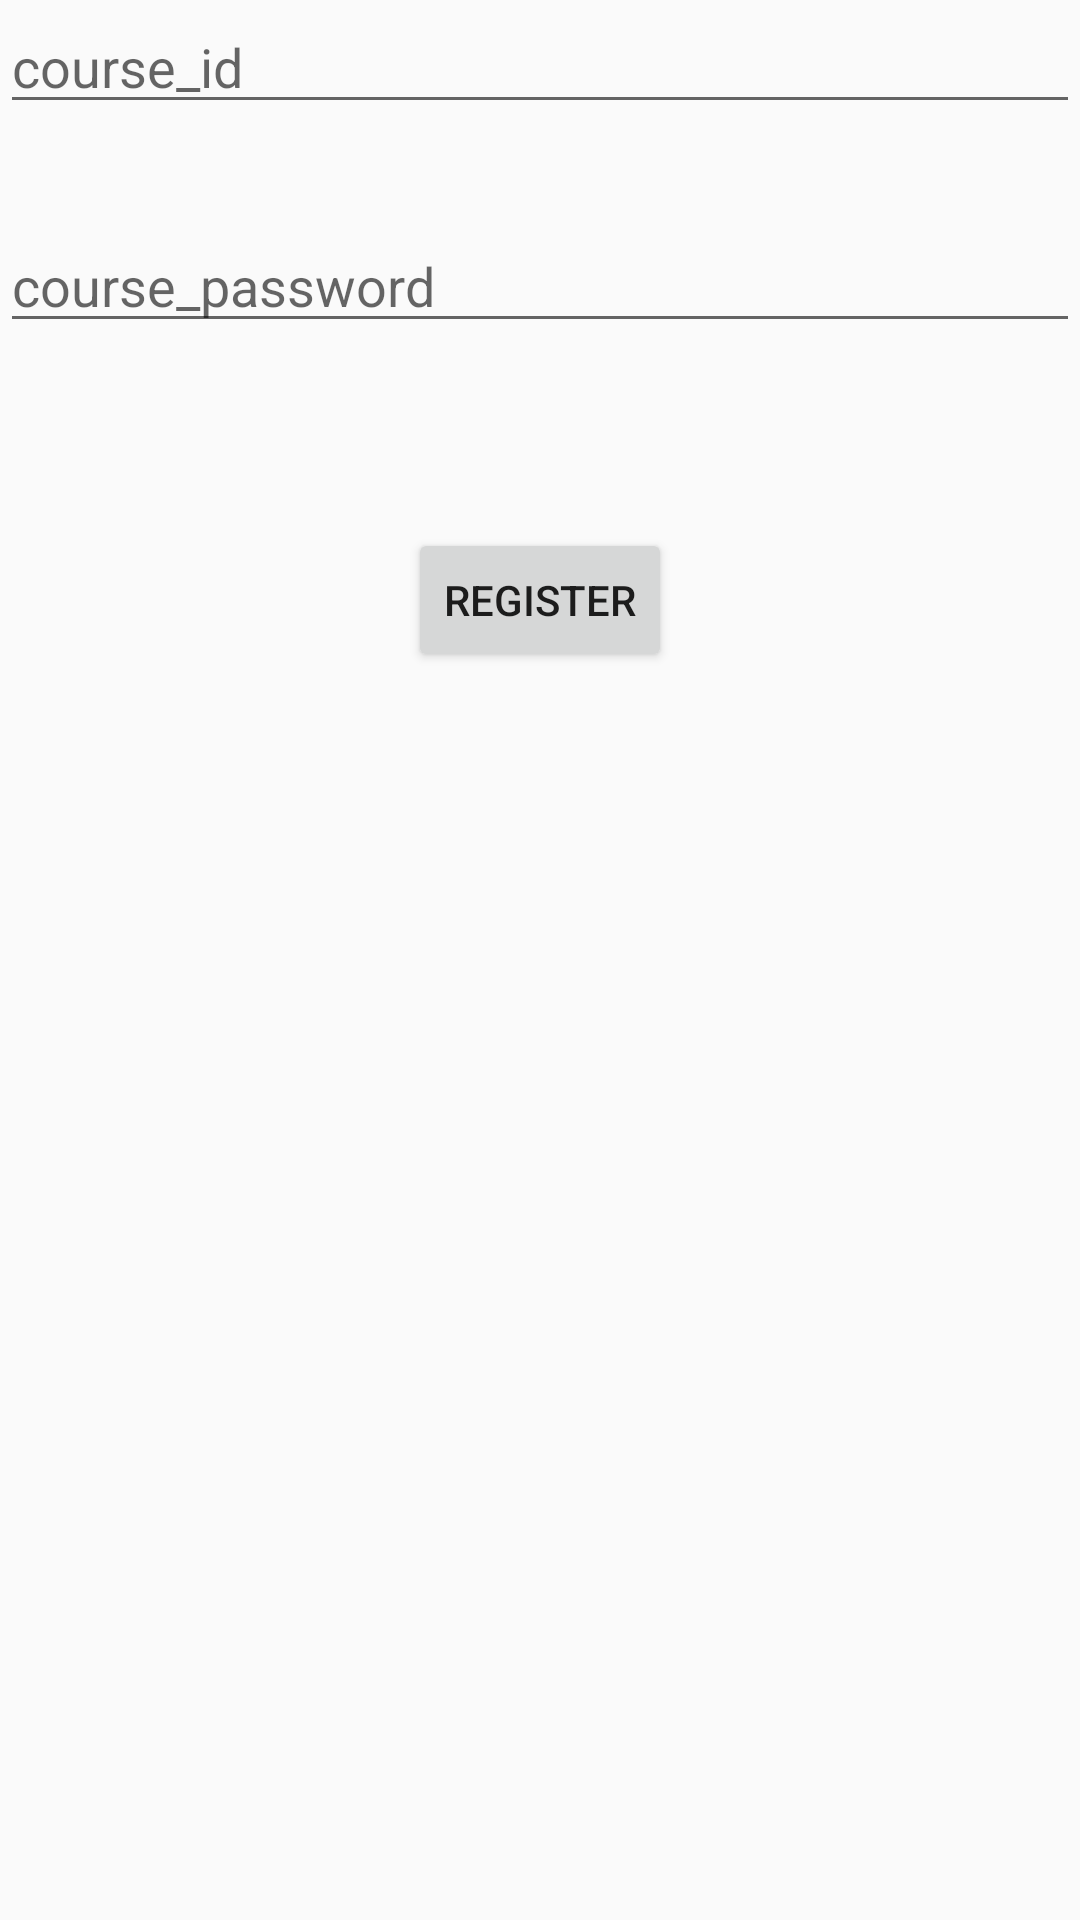

Here is an Android app screen rendered from its layout file. Give the layout XML and the strings, colors and styles it references.
<!-- AndroidManifest.xml: application theme AppTheme -->
<!-- res/layout/activity_course.xml -->
<?xml version="1.0" encoding="utf-8"?>
<RelativeLayout xmlns:android="http://schemas.android.com/apk/res/android"
    xmlns:app="http://schemas.android.com/apk/res-auto"
    xmlns:tools="http://schemas.android.com/tools"
    android:layout_width="match_parent"
    android:layout_height="match_parent"
    tools:context=".Course">
    <EditText
        android:layout_width="match_parent"
        android:layout_height="wrap_content"
        android:id="@+id/course_id"
        android:hint="course_id"/>

    <EditText
        android:id="@+id/course_pass"
        android:layout_width="match_parent"
        android:layout_height="wrap_content"
        android:layout_alignParentLeft="true"
        android:layout_alignParentTop="true"
        android:layout_marginTop="73dp"
        android:hint="course_password" />

    <Button
        android:id="@+id/reg_course"
        android:layout_width="wrap_content"
        android:layout_height="wrap_content"
        android:layout_alignParentTop="true"
        android:layout_centerHorizontal="true"
        android:layout_marginTop="176dp"
        android:text="register" />

</RelativeLayout>
<!-- resources referenced by this layout -->
<resources>
  <style name="AppTheme" parent="Base.Theme.AppCompat.Light.DarkActionBar">
          
          <item name="colorPrimary">@color/colorPrimary</item>
          <item name="colorPrimaryDark">@color/colorPrimaryDark</item>
          <item name="colorAccent">@color/colorAccent</item>
      </style>
  <color name="colorPrimary">#436361</color>
  <color name="colorPrimaryDark">#1a2726</color>
  <color name="colorAccent">#283b3a</color>
</resources>
